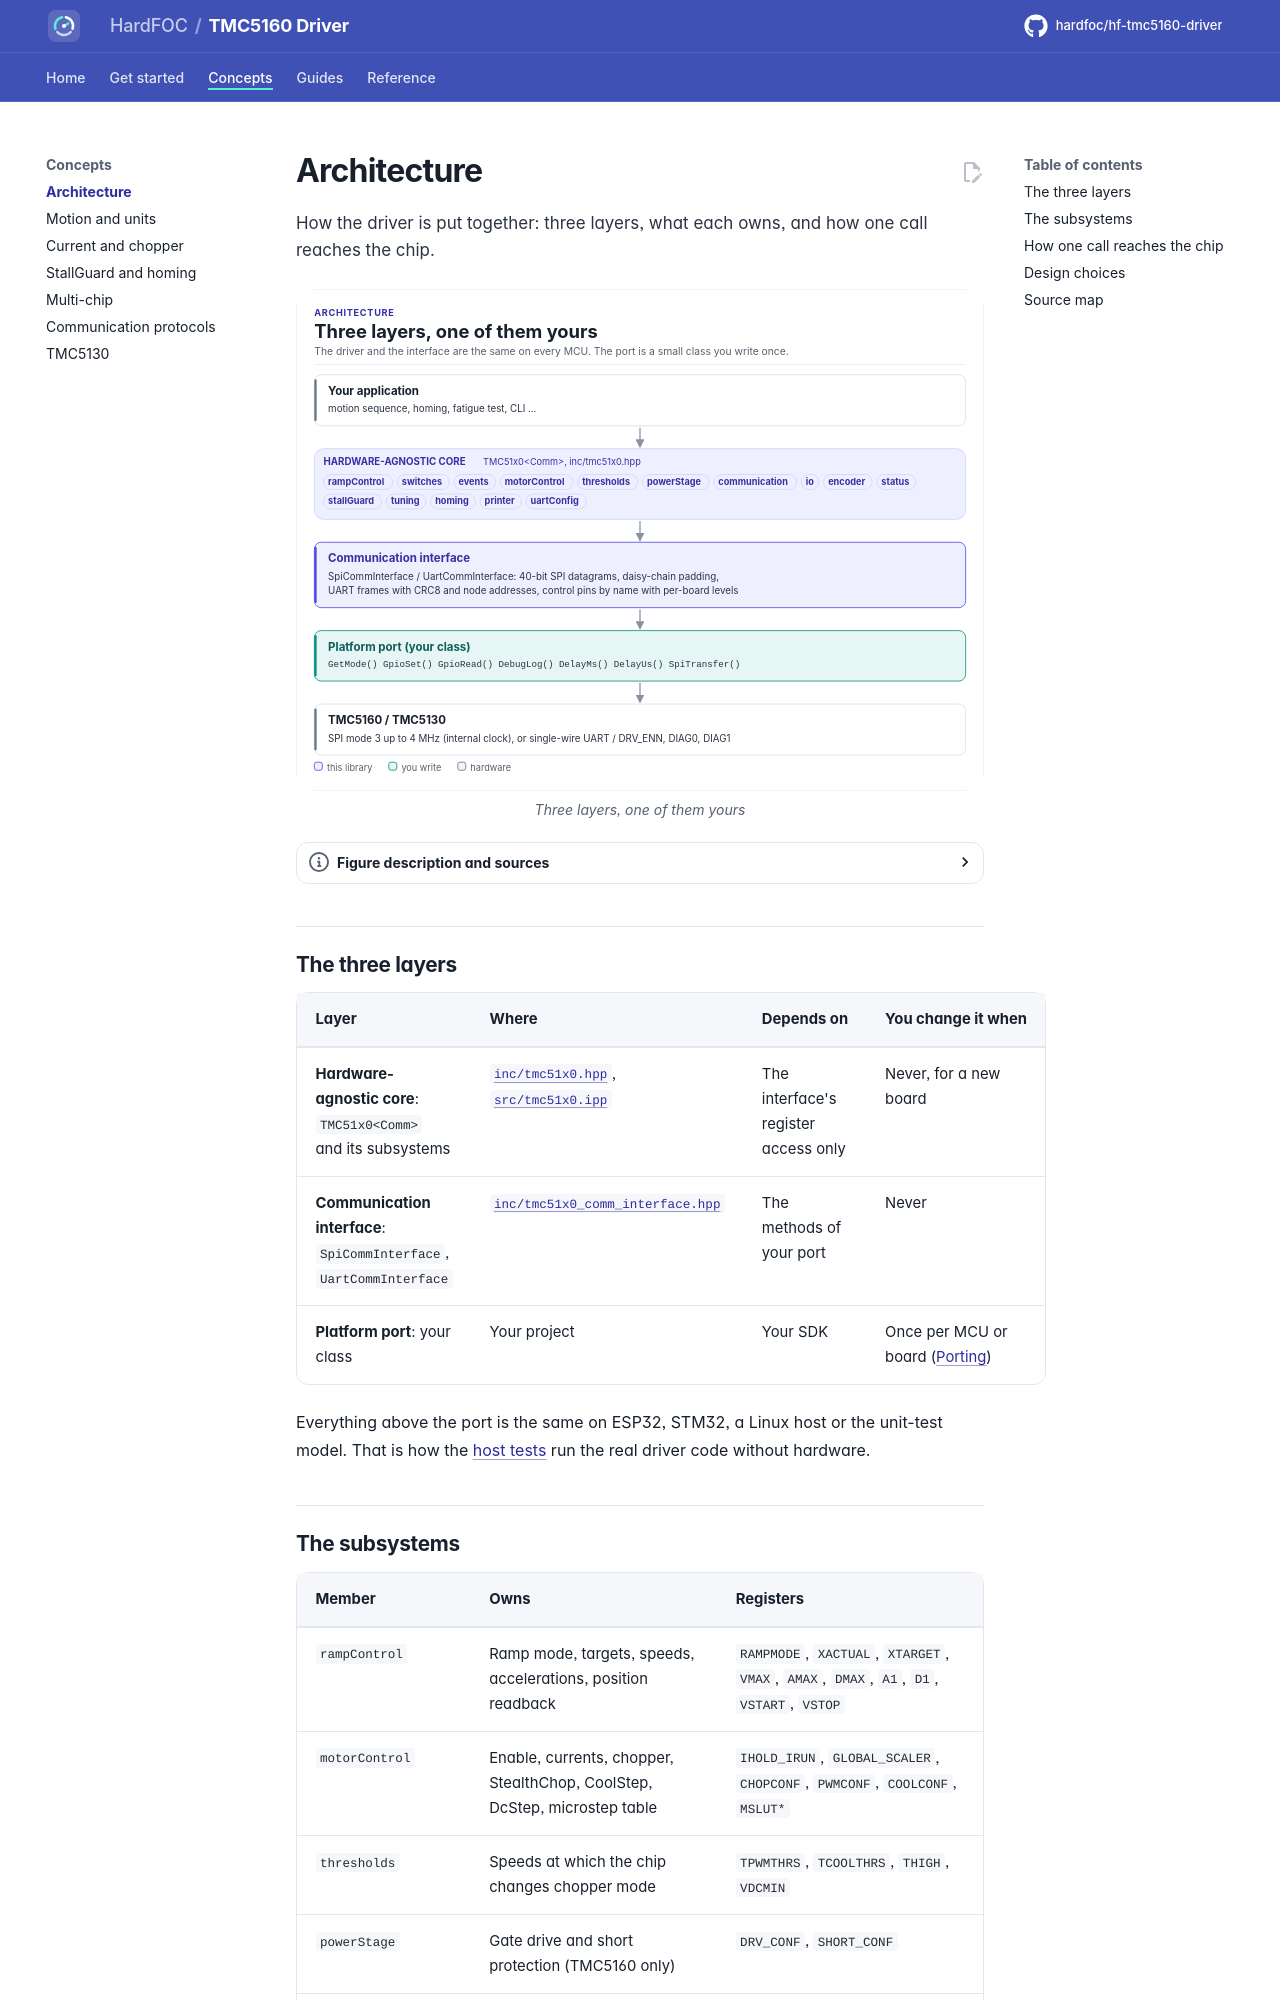

repository: hardfoc/hf-tmc5160-driver · page: dev/architecture/index.html · generator: mkdocs

# Architecture

How the driver is put together: three layers, what each owns, and how one call reaches the chip.

<!-- figure: driver-layers -->
<picture>
  <source media="(prefers-color-scheme: dark)" srcset="diagrams/driver-layers.dark.svg">
  <img src="diagrams/driver-layers.svg"
    alt="Layer diagram: the application calls the hardware-agnostic TMC51x0 driver and its subsystems, which
    use the SPI or UART communication interface, which calls the platform port you write, which drives
    the SPI bus or single-wire UART and the DRV_ENN pin of the TMC5160 or TMC5130.">
</picture>
<!-- /figure -->

## The three layers

| Layer | Where | Depends on | You change it when |
| --- | --- | --- | --- |
| **Hardware-agnostic core**: `TMC51x0<Comm>` and its subsystems | [`inc/tmc51x0.hpp`](../inc/tmc51x0.hpp), [`src/tmc51x0.ipp`](../src/tmc51x0.ipp) | The interface's register access only | Never, for a new board |
| **Communication interface**: `SpiCommInterface`, `UartCommInterface` | [`inc/tmc51x0_comm_interface.hpp`](../inc/tmc51x0_comm_interface.hpp) | The methods of your port | Never |
| **Platform port**: your class | Your project | Your SDK | Once per MCU or board ([Porting](porting.md)) |

Everything above the port is the same on ESP32, STM32, a Linux host or the unit-test model. That is how the
[host tests](testing.md) run the real driver code without hardware.
